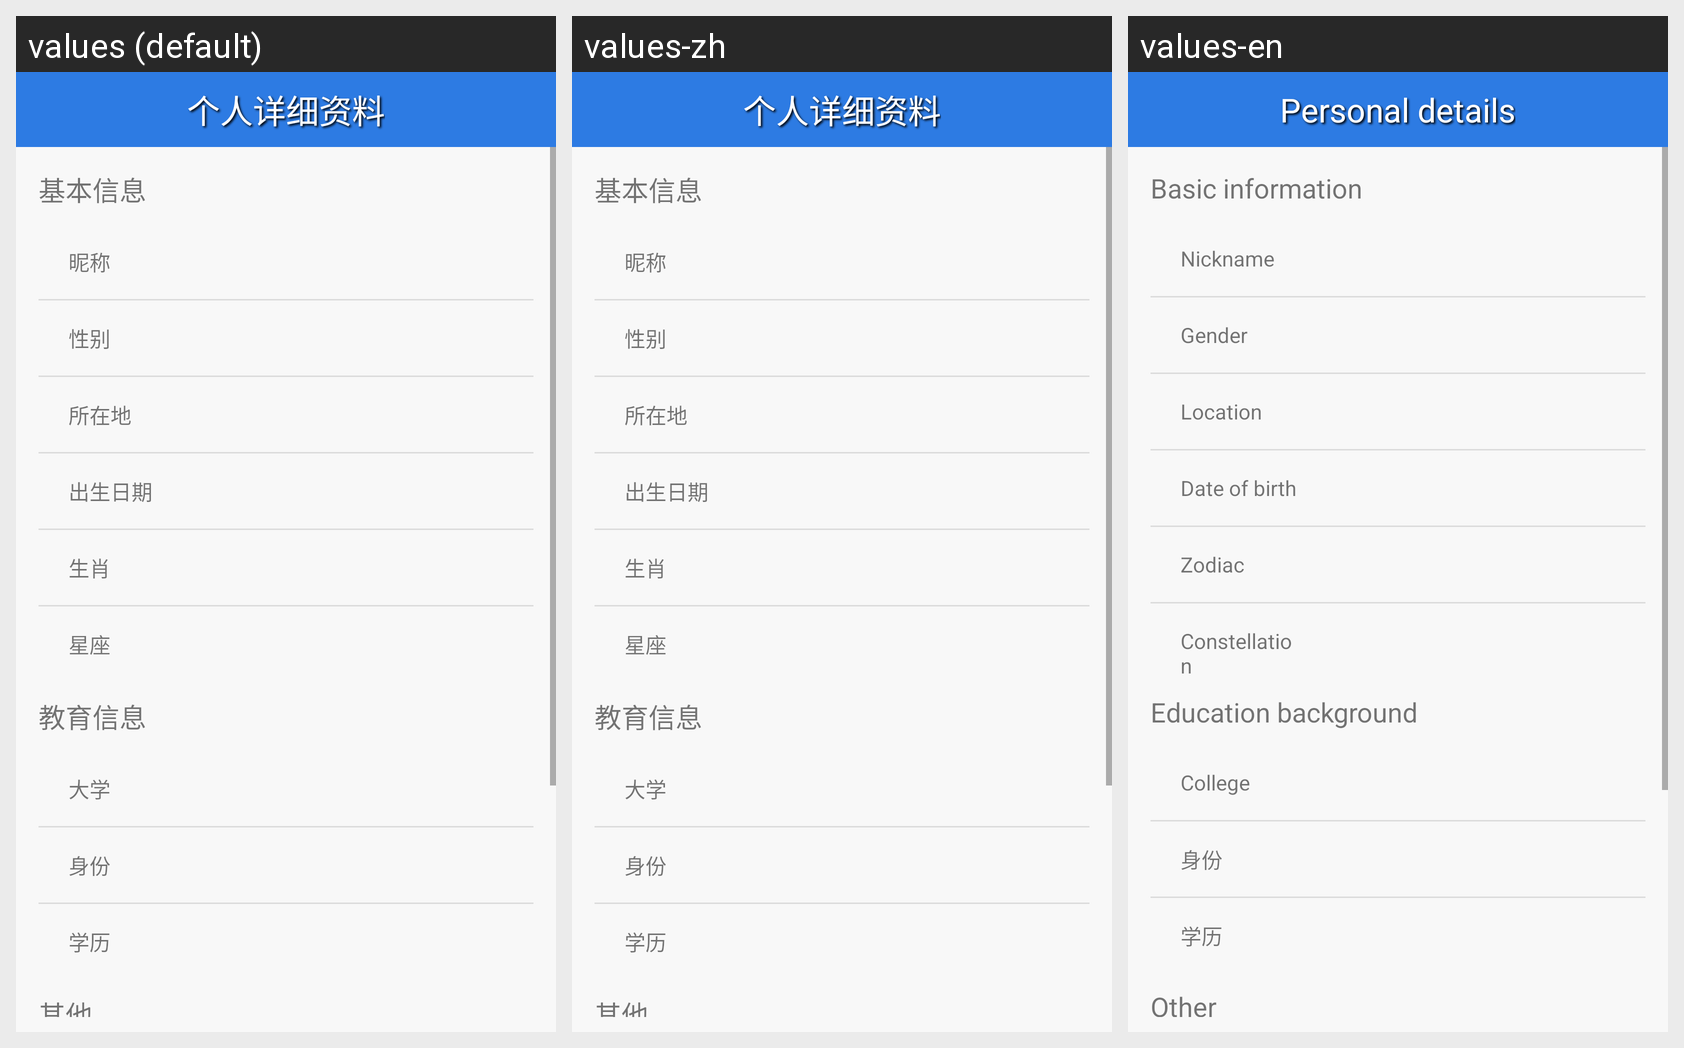

Translations of the strings shown on this Android screen, per locale in the grid:
Android screen res/layout/userdetailinfo.xml rendered under 3 locales, left to right: values (default), values-zh, values-en. Device: Nexus 5 (rendered at 1080×1920; each locale shown at half size, 540×960, under a caption strip naming it); theme AppTheme.Base.
Strings drawn on this screen, with the default value and each locale's value (text and hints the layout hard-codes, and strings that could not be matched under every locale, appear in the picture but are not listed):

person_detail_title
  values: 个人详细资料
  values-zh: 个人详细资料
  values-en: Personal details

person_detail_base
  values: 基本信息
  values-zh: 基本信息
  values-en: Basic information

person_detail_nickname
  values: 昵称
  values-zh: 昵称
  values-en: Nickname

person_info_gender
  values: 性别
  values-zh: 性别
  values-en: Gender

person_info_local_now
  values: 所在地
  values-zh: 所在地
  values-en: Location

person_info_birth
  values: 出生日期
  values-zh: 出生日期
  values-en: Date of birth

person_info_zodiac
  values: 生肖
  values-zh: 生肖
  values-en: Zodiac

person_info_constellation
  values: 星座
  values-zh: 星座
  values-en: Constellation

person_detail_edu
  values: 教育信息
  values-zh: 教育信息
  values-en: Education background

person_detail_college
  values: 大学
  values-zh: 大学
  values-en: College

person_info_occupation
  values: 身份
  values-zh: 身份  [not translated; the default value is used]
  values-en: 身份  [not translated; the default value is used]

person_info_education
  values: 学历
  values-zh: 学历  [not translated; the default value is used]
  values-en: 学历  [not translated; the default value is used]

person_detail_other
  values: 其他
  values-zh: 其他
  values-en: Other
